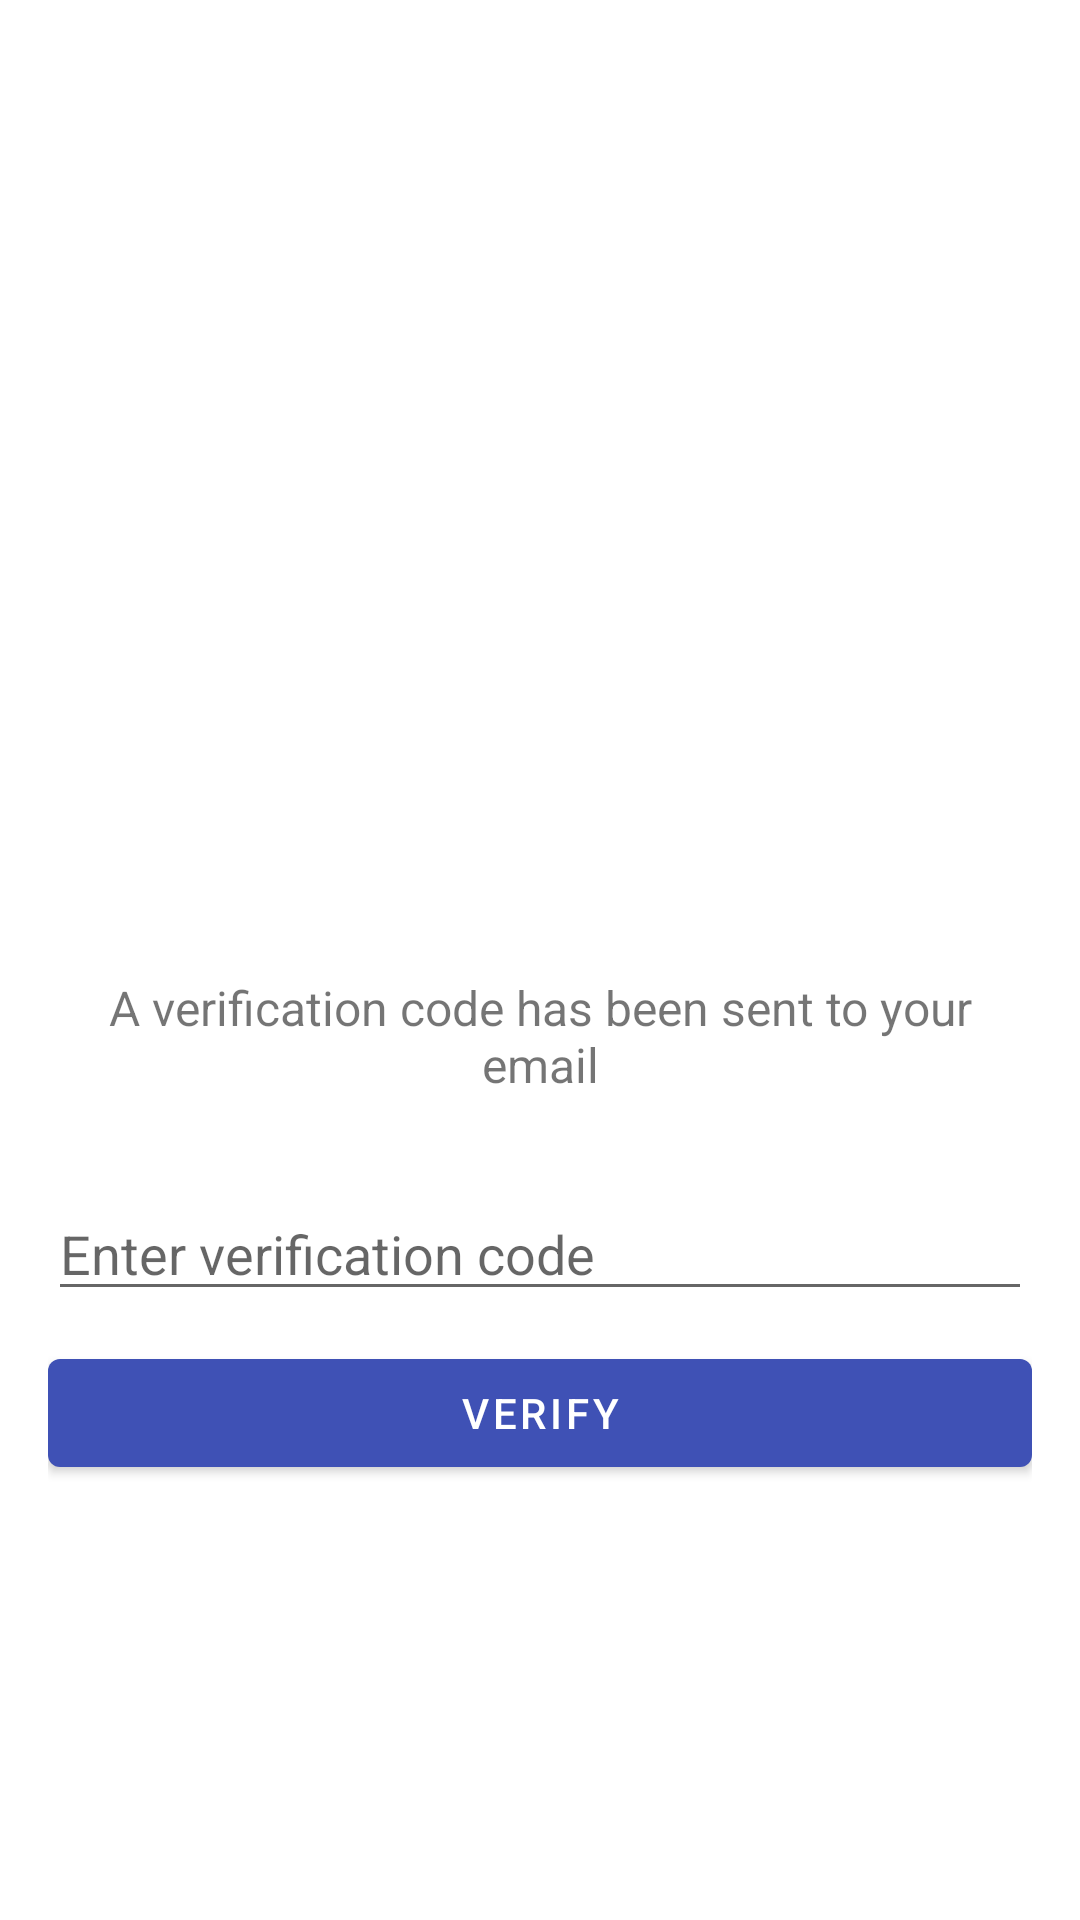

Layout XML and referenced resources for this Android screen:
<!-- AndroidManifest.xml: activity theme Theme.Cryptowatch -->
<!-- res/layout/activity_verification.xml -->
<?xml version="1.0" encoding="utf-8"?>
<LinearLayout xmlns:android="http://schemas.android.com/apk/res/android"
    xmlns:app="http://schemas.android.com/apk/res-auto"
    android:layout_width="match_parent"
    android:layout_height="match_parent"
    android:layout_marginStart="30dp"
    android:layout_marginEnd="30dp"
    android:gravity="center"
    android:orientation="vertical"
    android:padding="16dp">

    <ImageView
        android:id="@+id/imageView4"
        android:layout_width="150dp"
        android:layout_height="150dp"
        android:layout_marginBottom="30dp"
        app:srcCompat="@drawable/emailverification" />

    <TextView
        android:id="@+id/textView"
        android:layout_width="match_parent"
        android:layout_height="wrap_content"
        android:layout_marginBottom="30dp"
        android:gravity="center"
        android:text="A verification code has been sent to your email"
        android:textSize="16sp" />

    <EditText
        android:id="@+id/etVerificationCode"
        android:layout_width="match_parent"
        android:layout_height="wrap_content"
        android:layout_marginBottom="10dp"
        android:hint="Enter verification code"
        android:inputType="text"
        android:maxLines="1" />

    <Button
        android:id="@+id/btnVerify"
        android:layout_width="match_parent"
        android:layout_height="wrap_content"
        android:text="Verify" />

</LinearLayout>
<!-- resources referenced by this layout -->
<resources>
  <style name="Theme.Cryptowatch" parent="Theme.MaterialComponents.DayNight.DarkActionBar">
          
          <item name="colorPrimary">@color/indigo_500</item>
          <item name="colorPrimaryVariant">@color/indigo_700</item>
          <item name="colorOnPrimary">@color/white</item>
          
          <item name="colorSecondary">@color/lime_200</item>
          <item name="colorSecondaryVariant">@color/lime_700</item>
          <item name="colorOnSecondary">@color/black</item>
          
          <item name="android:statusBarColor" tools:targetApi="l">?attr/colorPrimaryVariant</item>
          
      </style>
  <color name="indigo_500">#3F51B5</color>
  <color name="indigo_700">#303F9F</color>
  <color name="white">#FFFFFFFF</color>
  <color name="lime_200">#E6EE9C</color>
  <color name="lime_700">#AFB42B</color>
  <color name="black">#FF000000</color>
</resources>
